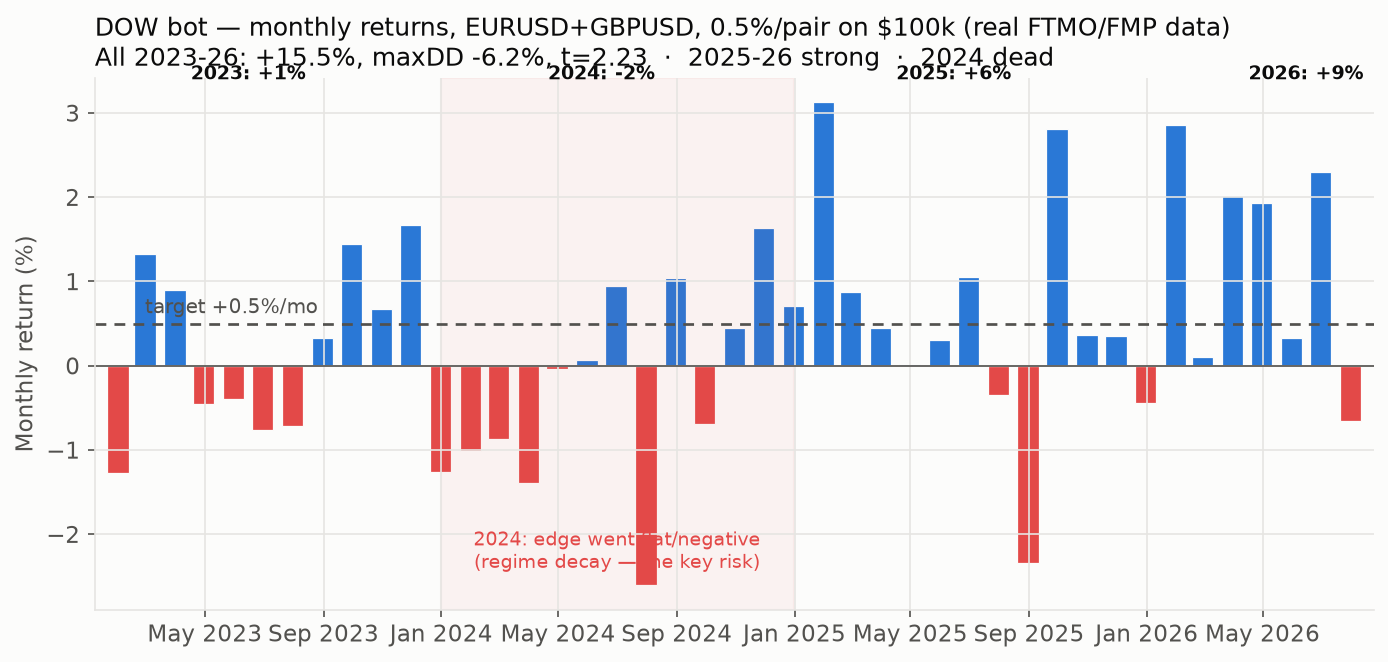

The table this chart was drawn from, first rows:
day, r
2023-01-31, -1.278
2023-02-28, 1.324
2023-03-31, 0.8932
2023-04-30, -0.4539
2023-05-31, -0.3937
2023-06-30, -0.7634
2023-07-31, -0.7186
2023-08-31, 0.3241
2023-09-30, 1.445
2023-10-31, 0.6755
2023-11-30, 1.675
2023-12-31, -1.262
2024-01-31, -1.016
2024-02-29, -0.8737
2024-03-31, -1.397
2024-04-30, -0.03589
2024-05-31, 0.06982
2024-06-30, 0.9437
2024-07-31, -2.607
2024-08-31, 1.041
2024-09-30, -0.6935
2024-10-31, 0.4521
2024-11-30, 1.634
2024-12-31, 0.7064
2025-01-31, 3.126
2025-02-28, 0.8714
2025-03-31, 0.4461
2025-04-30, 0.01723
2025-05-31, 0.305
2025-06-30, 1.053
2025-07-31, -0.3513
2025-08-31, -2.337
2025-09-30, 2.806
2025-10-31, 0.366
2025-11-30, 0.3544
2025-12-31, -0.4398
2026-01-31, 2.856
2026-02-28, 0.1026
2026-03-31, 2.016
2026-04-30, 1.934
2026-05-31, 0.3251
2026-06-30, 2.305
2026-07-31, -0.6551
